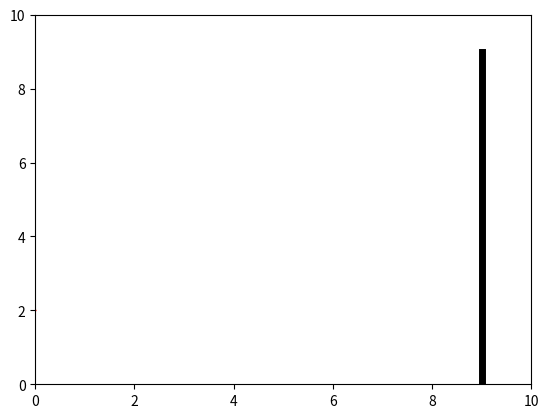

Recreate this plot in Python.
import numpy as np
import matplotlib.pyplot as plt
from matplotlib.animation import FuncAnimation
from matplotlib.patches import Circle
from math import ceil, sin, cos, radians, degrees, sqrt, atan

k = 0.7

#Kreiramo klasu lopta 

class Lopta:
    global k
    
    def __init__(self, x0, y0, v0, theta, radijus):
        self.x, self.y = x0, y0
        self.theta = theta #pocetni kut nagiba
        self.v = v0
        self.radijus = radijus
        self.x_lista = [self.x] 
        self.y_lista = [self.y]
        self.lupio = False
        
    def kreiraj_putanju(self):

    #Funkcija koja nam stvara x i y koordinate za loptu tijekom putanje, inicijaliziranu početnim
    #uvjetima: x0, y0, v0, theta(kut početnog izbačaja u stupnjevima), num_it(broj iteracija), delta_t.
    #Vrijednosti x i y, kao i vy, računate su Eulerovom metodom. vx posebno ne računamo jer je ono 
    #konstatno za danu putanju.
        

        global delta_t, x_zid

        vx0, vy0 = self.v*cos(radians(self.theta)), self.v*sin(radians(self.theta))
        
        vy_lista = [vy0]
        
        while self.v > 0.5:

            while self.x <= x_zid and self.y >= 0:

                self.x_lista.append(self.x_lista[-1] + delta_t*vx0)
                vy_lista.append(vy_lista[-1] + delta_t*(-9.81))
                self.y_lista.append(self.y_lista[-1] + delta_t*vy_lista[-1])
                
                self.x, self.y = self.x_lista[-1], self.y_lista[-1]
                
            
                
            vx0 = -k*vx0
            vy0 = -k*vy_lista[-1]
            for i in range(1000):
                self.x_lista.append(self.x_lista[-1] + delta_t*vx0)
                vy_lista.append(vy_lista[-1] + delta_t*(-9.81))
                self.y_lista.append(self.y_lista[-1] + delta_t*vy_lista[-1])
                
                self.x, self.y = self.x_lista[-1], self.y_lista[-1]

            break


           

        return self.x_lista, self.y_lista


         
        



lopta = Lopta(radijus = 0.5, x0 = 0, y0 = 2, v0 = 10, theta = 45)


fig, ax = plt.subplots()
ax.set_xlim(0, 10)
ax.set_ylim(0, 10)

#Crtamo zid
x_zid = 9
y_zid = 9
ax.plot([x_zid, x_zid], [0,y_zid], color = "black", linewidth = 5)

'''
#Crtamo loptu na početku
def crtaj_loptu(ax, x, y, r):
    circle = Circle((x, y), radius = r, edgecolor='r', facecolor='r')
    ax.add_patch(circle)


krug = Circle((lopta.koord[0], lopta.koord[1]), radius = lopta.radijus, edgecolor='r', facecolor='r')  
ax.add_patch(krug) 
ax.set_aspect('equal', adjustable='box')
'''

#Inicijaliziramo početne parametre
delta_t = 0.015

t_start = 0
t_end = 2
num_it = ceil((t_end-t_start)/delta_t)

x,y = lopta.kreiraj_putanju()

putanja, = ax.plot(x[0], y[0], '-o', color = "red", markersize = 0.5)

def update(frame):
    global putanja
    
    novi_x = x[:frame]
    novi_y = y[:frame]
    putanja.set_data(novi_x, novi_y)

    

animation = FuncAnimation(fig, update, frames=range(num_it), interval=1)

plt.show()
